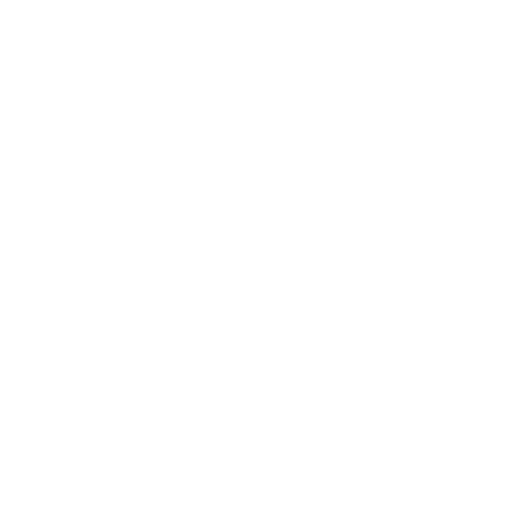
t = 0.00 s
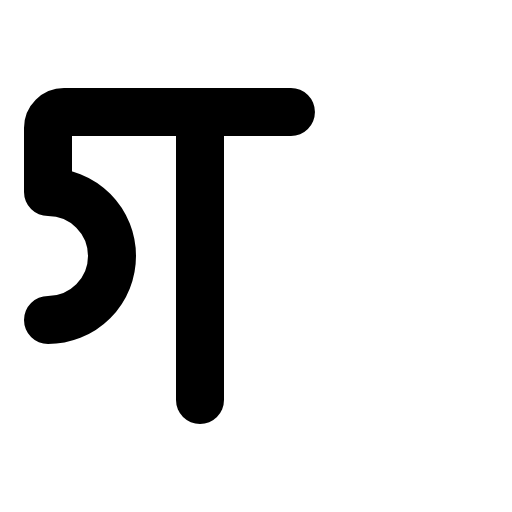
t = 0.38 s
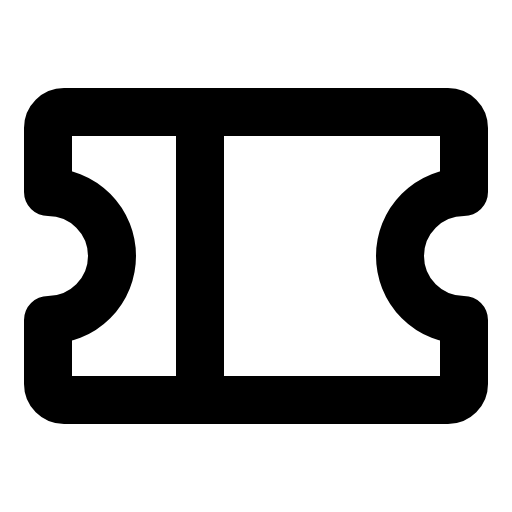
t = 1.13 s
t = 1.50 s: frame unchanged from t = 1.13 s, image omitted
t = 1.88 s: frame unchanged from t = 1.13 s, image omitted
t = 2.63 s: frame unchanged from t = 1.13 s, image omitted

The animated SVG that drew these frames (rendered in a browser with its animation timeline set to each time). Animation: 1 CSS @keyframes rule; one cycle of 3.00 s, repeats indefinitely.

<svg xmlns="http://www.w3.org/2000/svg" viewBox="0 0 256 256">
  <style>
    .draw-line {
      stroke-dasharray: 2000;
      stroke-dashoffset: 0;
    }
    svg:hover .draw-line {
      animation: phosphor-draw-in 3s ease-in-out infinite alternate;
    }
    @keyframes phosphor-draw-in {
      0%   { stroke-dashoffset: 2000; }
      50%  { stroke-dashoffset: 0; }
      100% { stroke-dashoffset: 0; }
    }
  </style><rect width="256" height="256" fill="none"/><line x1="100" y1="56" x2="100" y2="200" fill="none" stroke="currentColor" stroke-linecap="round" stroke-linejoin="round" stroke-width="24" class="draw-line"/><path d="M24,160a32,32,0,0,0,0-64V64a8,8,0,0,1,8-8H224a8,8,0,0,1,8,8V96a32,32,0,0,0,0,64v32a8,8,0,0,1-8,8H32a8,8,0,0,1-8-8Z" fill="none" stroke="currentColor" stroke-linecap="round" stroke-linejoin="round" stroke-width="24" class="draw-line"/></svg>
